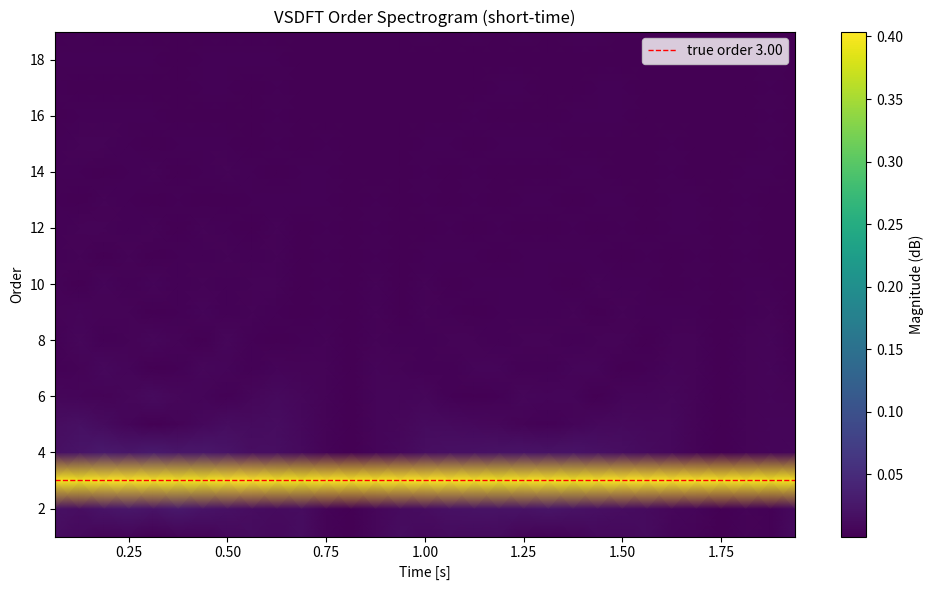
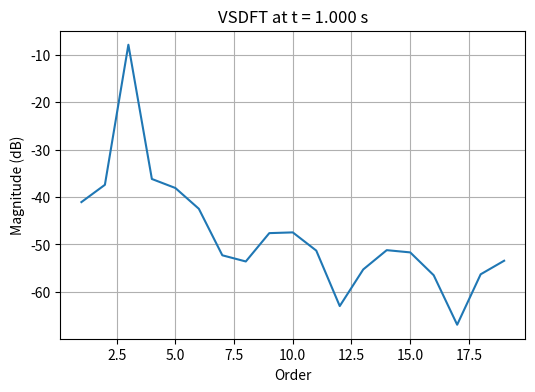

Here is the Python script that generated these plots, in order:
import numpy as np
import matplotlib.pyplot as plt

def compute_theta(rpm, fs):
    """
    Compute cumulative shaft rotation in revolutions at each sample.
    rpm: scalar or array (length N) of rpm values.
    fs: sampling frequency.
    Returns theta array (length N) in revolutions (i.e. number of turns).
    """
    if np.isscalar(rpm):
        # constant rpm
        omega_rev_per_s = rpm / 60.0
        return omega_rev_per_s
    else:
        revs_per_s = np.asarray(rpm) / 60.0
        theta = np.cumsum(revs_per_s) / fs
        return theta


def vsdft_frame(x_frame, theta_frame, orders, window=None):
    """
    Compute VSDFT for a single window/frame.
    x_frame: 1D array of samples in frame
    theta_frame: same-length array of cumulative revolutions for each sample (absolute or relative, only differences matter)
    orders: 1D array of orders to compute (can be floats)
    window: window array (same length as x_frame) or None
    Returns complex spectrum of shape (len(orders),)
    """
    x = np.asarray(x_frame)
    if window is not None:
        w = np.asarray(window)
        if w.shape != x.shape:
            raise ValueError("window must match x_frame length")
        x = x * w
    # theta_frame should be in revolutions. Compute kernel for each order:
    # kernel shape (len(orders), len(frame))
    # exp(-j*2*pi*order*theta)
    orders = np.asarray(orders)
    phase = np.exp(-1j * 2.0 * np.pi * np.outer(orders, theta_frame))
    # multiply and sum along time axis
    S = phase.dot(x)   # shape (len(orders),)
    return S


def vsdft(x, fs, orders, rpm, win, overlap=0.5):
    """
    Compute short-time Velocity Synchronous DFT (order spectrogram).

    Parameters:
        x (array-like): 1D input signal (length N).
        fs (float): Sampling frequency in Hz.
        orders (array-like): Orders to evaluate (e.g., np.arange(1, 20)).
        rpm (float or array-like): Scalar or 1D array of instantaneous rpm sampled at fs (length N).
        win (array-like): Window array (length of each frame).
        overlap (float, optional): Fractional overlap between frames [0, <1]. Default is 0.5.

    Returns:
        times (np.ndarray): Center times of frames in seconds (shape: n_frames).
        orders (np.ndarray): Array of requested orders (shape: len(orders)).
        S (np.ndarray): Complex spectrogram (shape: [len(orders), n_frames]).
    """
    N = len(x)
    
    M = len(win)
    if M < 1:
        raise ValueError("frame_len too small")
    step = int(np.round(M * (1.0 - overlap)))
    if step < 1:
        raise ValueError("overlap too large -> step < 1")

    # prepare theta (revolutions per sample)
    if np.isscalar(rpm):
        revs_per_s = rpm / 60.0
        theta_full = (np.arange(N) * (revs_per_s / fs))
    else:
        rpm = np.asarray(rpm)
        if len(rpm) != N:
            raise ValueError("rpm array must have same length as x")
        theta_full = compute_theta(rpm, fs)

    # number of frames
    frames = np.arange(0, N - M + 1, step)
    times = (frames + M/2.0) / fs  # center time of each frame

    orders = np.asarray(orders)
    S = np.zeros((len(orders), len(frames)), dtype=complex)

    for i, start in enumerate(frames):
        end = start + M
        x_frame = x[start:end]
        theta_frame = theta_full[start:end]
        S[:, i] = vsdft_frame(x_frame, theta_frame, orders, window=win)

    S /= np.sum(win)

    return S, times, orders


def generate_order_rpm(N, fs, rpm_start, rpm_end, ord_true):
    t = np.arange(N) / fs
    rpm = rpm_start + (rpm_end - rpm_start) * (t / t.max())

    theta = compute_theta(rpm, fs)
    if np.isscalar(theta):
        theta = (np.arange(N) * (theta / fs))

    x = 0.8 * np.sin(2*np.pi*ord_true*theta)

    return x, fs, rpm

  
if __name__ == "__main__":
    from scipy.signal.windows import kaiser
    fs = 4000
    ord_true = 3
    win = kaiser(500, 0.8)
    x, _, rpm = generate_order_rpm(8000, fs, 2000, 3000, ord_true)

    S, times, orders = vsdft(x, fs, np.arange(1,20), rpm, win)

    # Plot the order spectrogram
    plt.figure(figsize=(10,6))
    extent = [times[0], times[-1], orders[0], orders[-1]]
    plt.pcolormesh(times, orders, np.abs(S), shading="gouraud")
    plt.colorbar(label='Magnitude (dB)')
    plt.xlabel("Time [s]")
    plt.ylabel("Order")
    plt.title("VSDFT Order Spectrogram (short-time)")
    plt.axhline(ord_true, color='r', linestyle='--', linewidth=1.0, label=f"true order {ord_true:.2f}")
    plt.legend()
    plt.tight_layout()
    plt.show()

    # Single-frame VSDFT at mid-time
    mid_idx = len(times)//2
    S_mid = S[:, mid_idx]
    plt.figure(figsize=(6,4))
    plt.plot(orders, 20*np.log10(np.abs(S_mid) + 1e-12))
    plt.xlabel("Order")
    plt.ylabel("Magnitude (dB)")
    plt.title(f"VSDFT at t = {times[mid_idx]:.3f} s")
    plt.grid(True)
    plt.show()